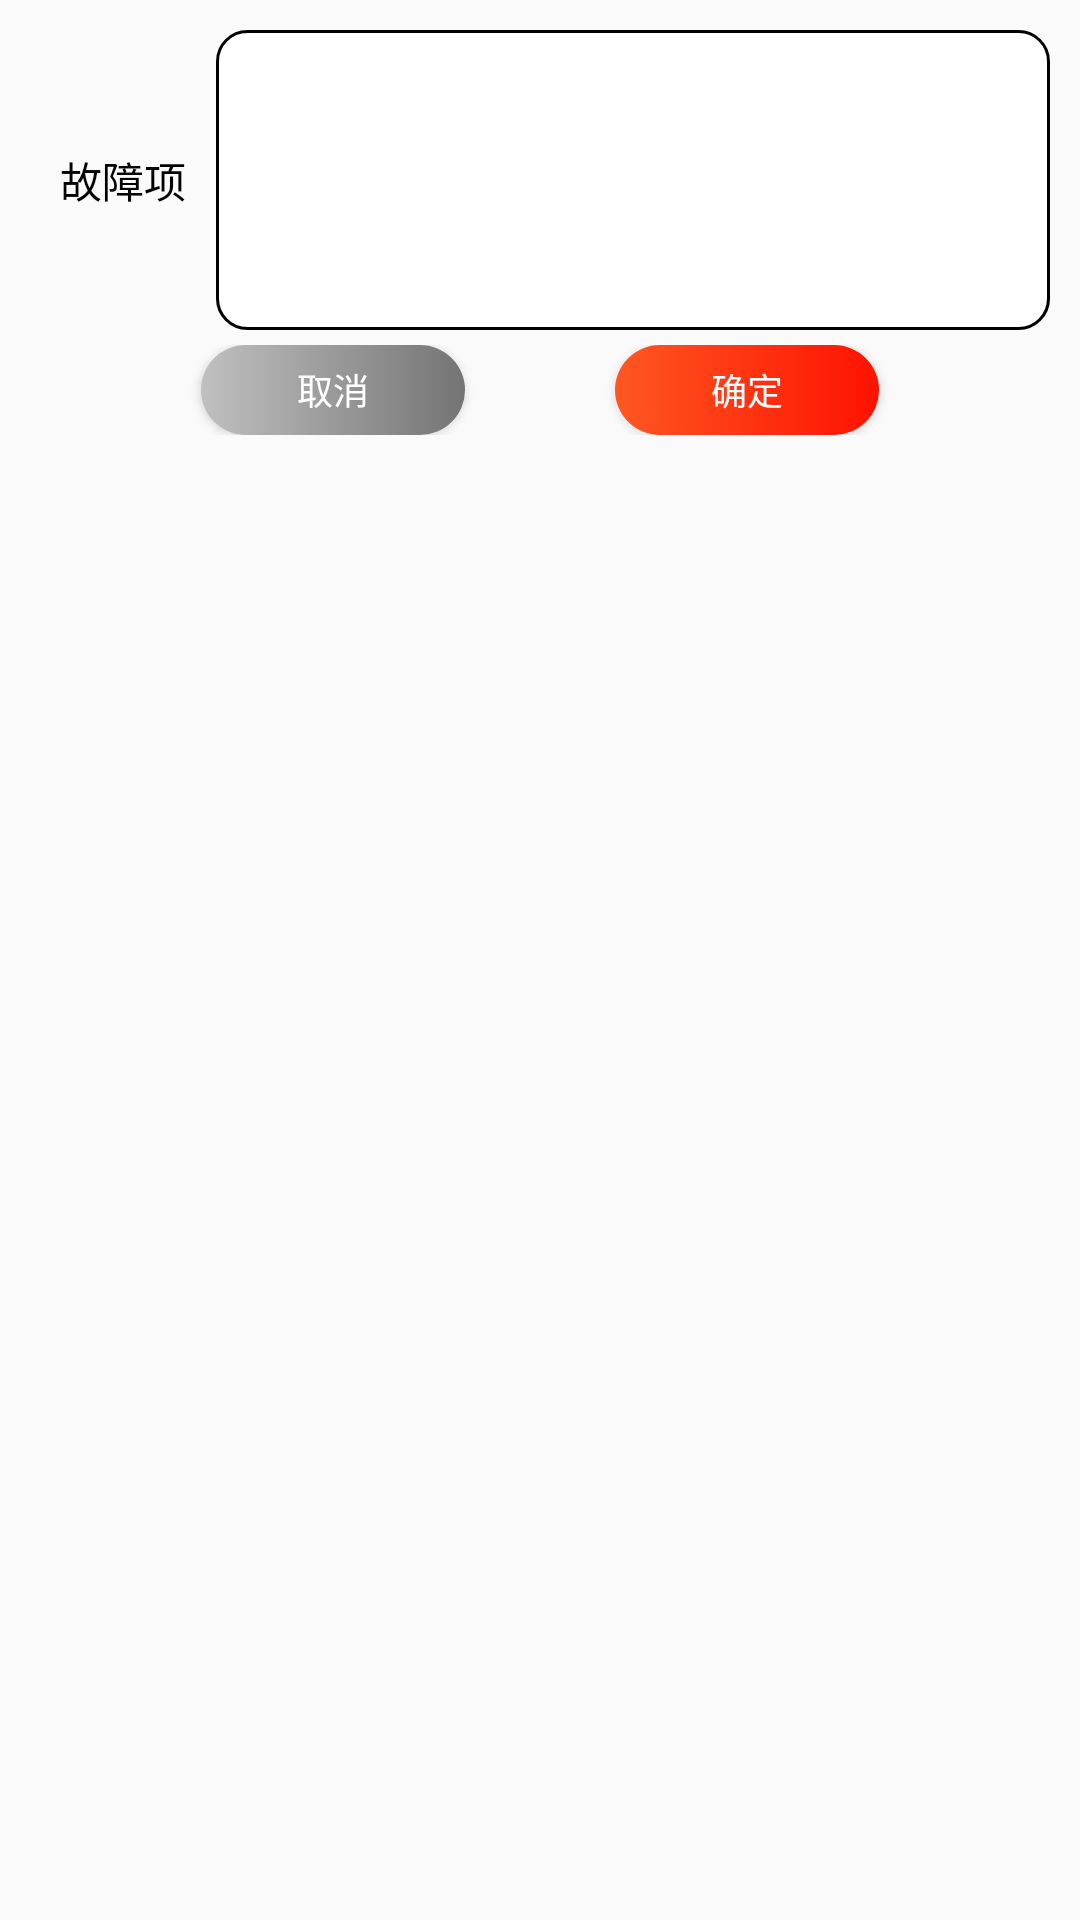

Here is an Android app screen rendered from its layout file. Give the layout XML and the strings, colors and styles it references.
<!-- AndroidManifest.xml: application theme AppTheme -->
<!-- res/layout/dialog_fault.xml -->
<?xml version="1.0" encoding="utf-8"?>
<LinearLayout xmlns:android="http://schemas.android.com/apk/res/android"
    android:layout_width="match_parent"
    android:layout_height="wrap_content"
    android:orientation="vertical"
    android:padding="@dimen/dp_10">

    <LinearLayout
        android:layout_width="match_parent"
        android:layout_height="wrap_content"
        android:gravity="center_vertical"
        android:orientation="horizontal">

        <TextView
            android:layout_width="wrap_content"
            android:layout_height="wrap_content"
            android:padding="@dimen/dp_10"
            android:text="故障项"
            android:textColor="#000"
            android:textSize="14sp" />

        <EditText
            android:id="@+id/et_fault"
            android:layout_width="match_parent"
            android:layout_height="@dimen/dp_100"
            android:background="@drawable/bg_edtext"
            android:maxLines="10"
            android:maxLength="50"
            android:padding="@dimen/dp_10"
            android:textColor="#000"
            android:textSize="14sp" />

    </LinearLayout>

    <LinearLayout
        android:layout_width="match_parent"
        android:layout_height="wrap_content"
        android:gravity="center"
        android:orientation="horizontal"
        android:padding="@dimen/dp_5">

        <Button
            android:id="@+id/btn_cancel"
            android:layout_width="wrap_content"
            android:layout_height="@dimen/dp_30"
            android:background="@drawable/bg_gray_button"
            android:text="取消"
            android:textColor="#fff"
            android:textSize="12sp" />

        <Button
            android:id="@+id/btn_determine"
            android:layout_width="wrap_content"
            android:layout_height="@dimen/dp_30"
            android:layout_marginLeft="@dimen/dp_50"
            android:background="@drawable/bg_red_button"
            android:text="确定"
            android:textColor="#fff"
            android:textSize="12sp" />

    </LinearLayout>

</LinearLayout>
<!-- resources referenced by this layout -->
<resources>
  <dimen name="dp_10">10dp</dimen>
  <dimen name="dp_100">100dp</dimen>
  <dimen name="dp_30">30dp</dimen>
  <dimen name="dp_5">5dp</dimen>
  <dimen name="dp_50">50dp</dimen>
  <!-- drawable bg_edtext (drawable) -->
  <?xml version="1.0" encoding="utf-8"?>
  <shape xmlns:android="http://schemas.android.com/apk/res/android"
      android:shape="rectangle">
      <size android:width="150dp" android:height="50dp"/>
      <solid android:color="#fff"/>
      <stroke android:color="#000" android:width="1dp"/>
      <corners android:radius="10dp"/>
  </shape>
  <!-- drawable bg_gray_button (drawable) -->
  <?xml version="1.0" encoding="utf-8"?>
  <shape xmlns:android="http://schemas.android.com/apk/res/android"
      android:shape="rectangle">
      <solid android:color="#747474" />
      <gradient
          android:angle="180"
          android:endColor="#C0C0C0"
          android:startColor="#747474" />
      <corners android:radius="30dp" />
  
  </shape>
  <!-- drawable bg_red_button (drawable) -->
  <?xml version="1.0" encoding="utf-8"?>
  <shape xmlns:android="http://schemas.android.com/apk/res/android"
      android:shape="rectangle">
      <solid android:color="#FF1200" />
      <gradient
          android:angle="180"
          android:endColor="#FF5722"
          android:startColor="#FF1200" />
      <corners android:radius="30dp" />
  
  </shape>
  <style name="AppTheme" parent="Theme.AppCompat.Light.DarkActionBar">
          
          <item name="colorPrimary">@color/colorPrimary</item>
          <item name="colorPrimaryDark">@color/colorPrimaryDark</item>
          <item name="colorAccent">@color/colorAccent</item>
          <item name="windowNoTitle">true</item>
      </style>
  <color name="colorPrimary">#008577</color>
  <color name="colorPrimaryDark">#00574B</color>
  <color name="colorAccent">#D81B60</color>
</resources>
